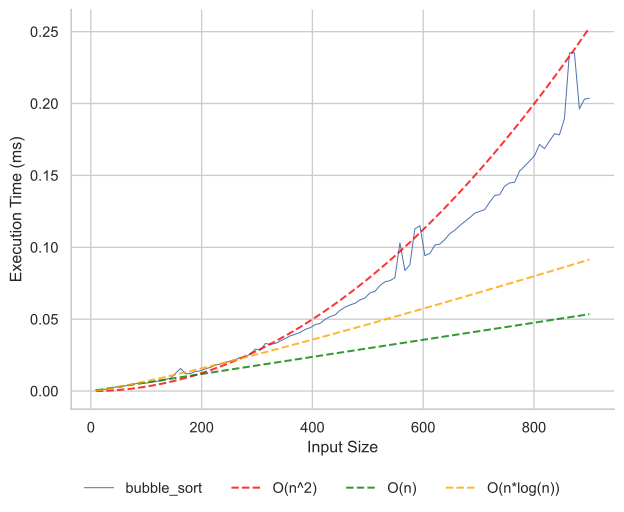

The table this chart was drawn from, first rows:
size, time
9.0, 1.00000761449337e-06
18.0, 9.999785106629133e-07
27.0, 1.300009898841381e-06
36.0, 2.0999868866056204e-06
45.0, 2.900022082030773e-06
54.0, 2.800021320581436e-06
63.0, 3.6999990697950125e-06
72.0, 4.6000059228390455e-06
81.0, 5.099980626255274e-06
90.0, 5.89998671784997e-06
99.0, 5.5000127758830786e-06
108.0, 6.100017344579101e-06
117.0, 6.799993570894003e-06
126.0, 7.100024959072471e-06
135.0, 8.199975127354264e-06
144.0, 8.90000956133008e-06
153.0, 1.2400007108226418e-05
162.0, 1.5700003132224083e-05
171.0, 1.200000406242907e-05
180.0, 1.2299977242946625e-05
189.0, 1.3599987141788006e-05
198.0, 1.4100020052865148e-05
207.0, 1.550000160932541e-05
216.0, 1.650000922381878e-05
225.0, 1.8099992303177714e-05
234.0, 1.8799997633323073e-05
243.0, 1.9800005247816443e-05
252.0, 2.1000014385208488e-05
261.0, 2.1899992134422064e-05
270.0, 2.340000355616212e-05
279.0, 2.370000584051013e-05
288.0, 2.5899993488565087e-05
297.0, 2.920001861639321e-05
306.0, 2.8399983420968056e-05
315.0, 3.3100019209086895e-05
324.0, 3.250001464039087e-05
333.0, 3.309999010525644e-05
342.0, 3.480000304989517e-05
351.0, 3.6500015994533896e-05
360.0, 3.840000135824084e-05
369.0, 3.950000973418355e-05
378.0, 4.0799990529194474e-05
387.0, 4.290000651963055e-05
396.0, 4.4100015657022595e-05
405.0, 4.6200002543628216e-05
414.0, 4.709998029284179e-05
423.0, 4.990000161342323e-05
432.0, 5.180001608096063e-05
441.0, 5.299999611452222e-05
450.0, 5.6200020480901e-05
459.0, 5.8399979025125504e-05
468.0, 5.9900019550696015e-05
477.0, 6.10999995842576e-05
486.0, 6.33999879937619e-05
495.0, 6.480002775788307e-05
504.0, 6.830002530477941e-05
513.0, 6.940000457689166e-05
522.0, 7.340000593103468e-05
531.0, 7.599999662488699e-05
540.0, 7.680000271648169e-05
... 40 more rows
